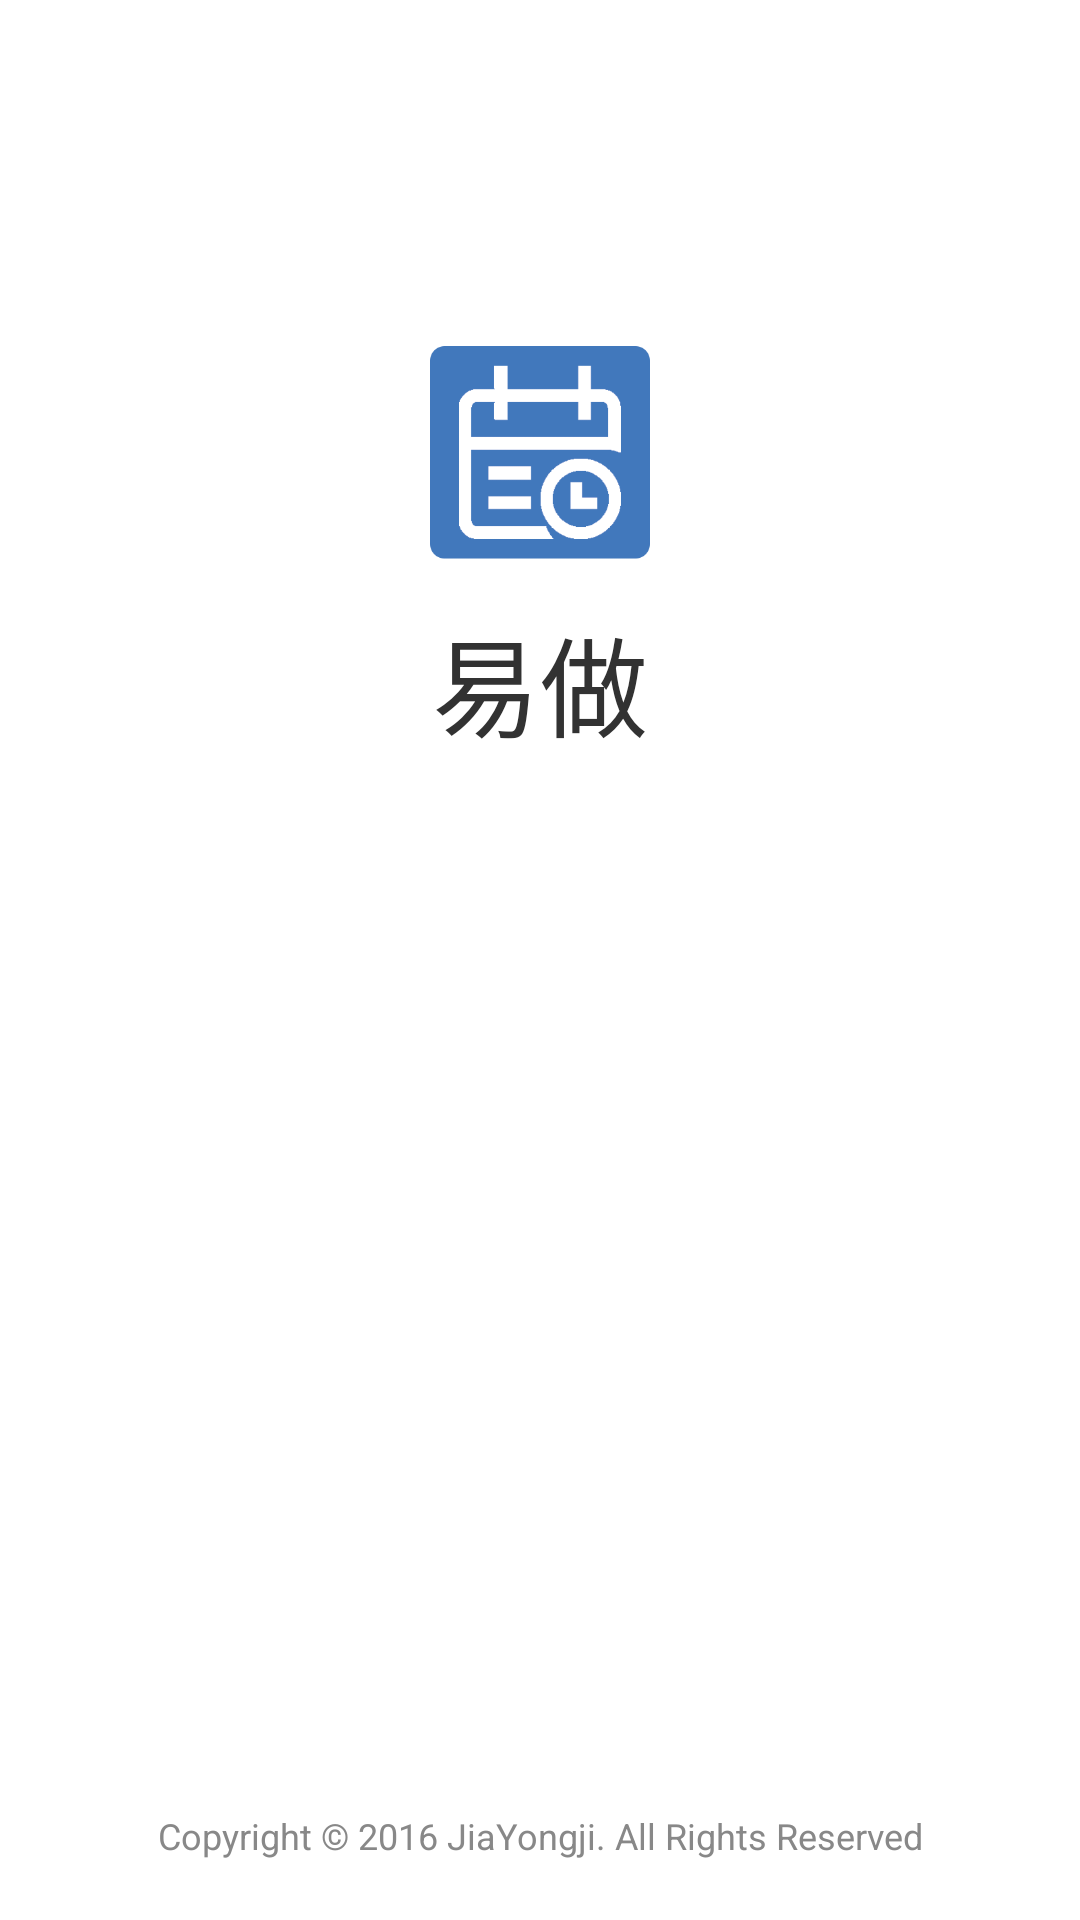

The Android layout XML behind this screen, and the referenced resources:
<!-- AndroidManifest.xml: activity theme FullScreen -->
<!-- res/layout/activity_splash.xml -->
<?xml version="1.0" encoding="utf-8"?>
<LinearLayout xmlns:android="http://schemas.android.com/apk/res/android"
    android:layout_width="match_parent"
    android:layout_height="match_parent"
    android:background="@drawable/White"
    android:orientation="vertical" >

    <LinearLayout
        android:layout_width="match_parent"
        android:layout_height="0dp"
        android:layout_weight="1"
        android:orientation="horizontal" >
    </LinearLayout>

    <LinearLayout
        android:layout_width="match_parent"
        android:layout_height="0dp"
        android:layout_weight="1"
        android:gravity="center"
        android:orientation="horizontal" >

        <ImageView
            android:layout_width="80dp"
            android:layout_height="80dp"
            android:layout_gravity="center"
            android:gravity="center"
            android:src="@drawable/easy_do" />
    </LinearLayout>

    <LinearLayout
        android:layout_width="match_parent"
        android:layout_height="0dp"
        android:layout_weight="4"
        android:gravity="center_vertical"
        android:orientation="horizontal" >

        <TextView
            android:layout_width="match_parent"
            android:layout_height="wrap_content"
            android:layout_gravity="top"
            android:gravity="center"
            android:text="@string/app_name"
            android:textSize="36sp" />
    </LinearLayout>

    <TextView
        android:layout_width="match_parent"
        android:layout_height="wrap_content"
        android:layout_gravity="bottom"
        android:layout_marginBottom="20dp"
        android:gravity="center"
        android:text="Copyright © 2016 JiaYongji. All Rights Reserved"
        android:textColor="@drawable/TextDefault"
        android:textSize="12sp" />

</LinearLayout>
<!-- resources referenced by this layout -->
<resources>
  <!-- drawable easy_do: png bitmap (drawable-hdpi, 8739 bytes) -->
  <string name="app_name">易做</string>
  <style name="FullScreen" parent="AppBaseTheme">
          <item name="android:windowNoTitle">true</item>
          <item name="android:windowFullscreen">true</item>
      </style>
  <style name="AppBaseTheme" parent="android:Theme.Light">
          
      </style>
</resources>
